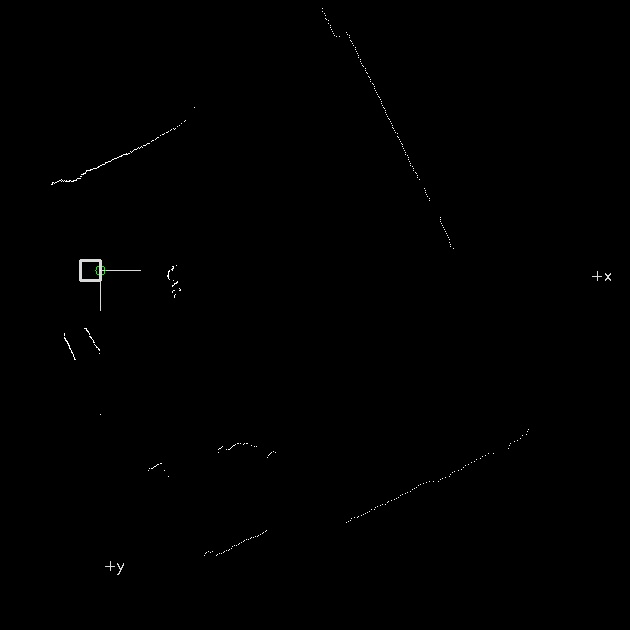

Values plotted in this chart, from the file beside it:
0, 0, -2.35619, 0, 0
1, 0, -2.35, 0, 0
2, 0, -2.344, 0, 0
3, 0, -2.338, 0, 0
4, 0, -2.332, 0, 0
5, 0, -2.326, 0, 0
6, 0, -2.319, 0, 0
7, 0, -2.313, 0, 0
8, 0, -2.307, 0, 0
9, 0, -2.301, 0, 0
10, 0, -2.295, 0, 0
11, 0, -2.289, 0, 0
12, 0, -2.283, 0, 0
13, 0, -2.276, 0, 0
14, 0, -2.27, 0, 0
15, 0, -2.264, 0, 0
16, 0, -2.258, 0, 0
17, 0, -2.252, 0, 0
18, 0, -2.246, 0, 0
19, 0, -2.24, 0, 0
20, 0, -2.233, 0, 0
21, 0, -2.227, 0, 0
22, 0, -2.221, 0, 0
23, 0, -2.215, 0, 0
24, 0, -2.209, 0, 0
25, 0, -2.203, 0, 0
26, 0, -2.197, 0, 0
27, 0, -2.191, 0, 0
28, 0, -2.184, 0, 0
29, 0, -2.178, 0, 0
30, 0, -2.172, 0, 0
31, 0, -2.166, 0, 0
32, 0, -2.16, 0, 0
33, 0, -2.154, 0, 0
34, 0, -2.148, 0, 0
35, 0, -2.141, 0, 0
36, 0, -2.135, 0, 0
37, 0, -2.129, 0, 0
38, 0, -2.123, 0, 0
39, 0, -2.117, 0, 0
40, 0, -2.111, 0, 0
41, 0, -2.105, 0, 0
42, 0, -2.098, 0, 0
43, 0, -2.092, 0, 0
44, 987, -2.086, -486.5, -858.8
45, 987, -2.08, -481.2, -861.7
46, 990, -2.074, -477.4, -867.3
47, 990, -2.068, -472, -870.2
48, 992, -2.062, -467.6, -874.9
49, 992, -2.056, -462.2, -877.7
50, 989, -2.049, -455.5, -877.9
51, 984, -2.043, -447.8, -876.2
52, 987, -2.037, -443.8, -881.6
53, 984, -2.031, -437, -881.6
54, 984, -2.025, -431.6, -884.3
55, 983, -2.019, -425.7, -886
56, 987, -2.013, -422, -892.2
57, 980, -2.006, -413.6, -888.5
58, 988, -2, -411.4, -898.3
59, 982, -1.994, -403.4, -895.3
60, 982, -1.988, -397.9, -897.8
... 664 more rows
